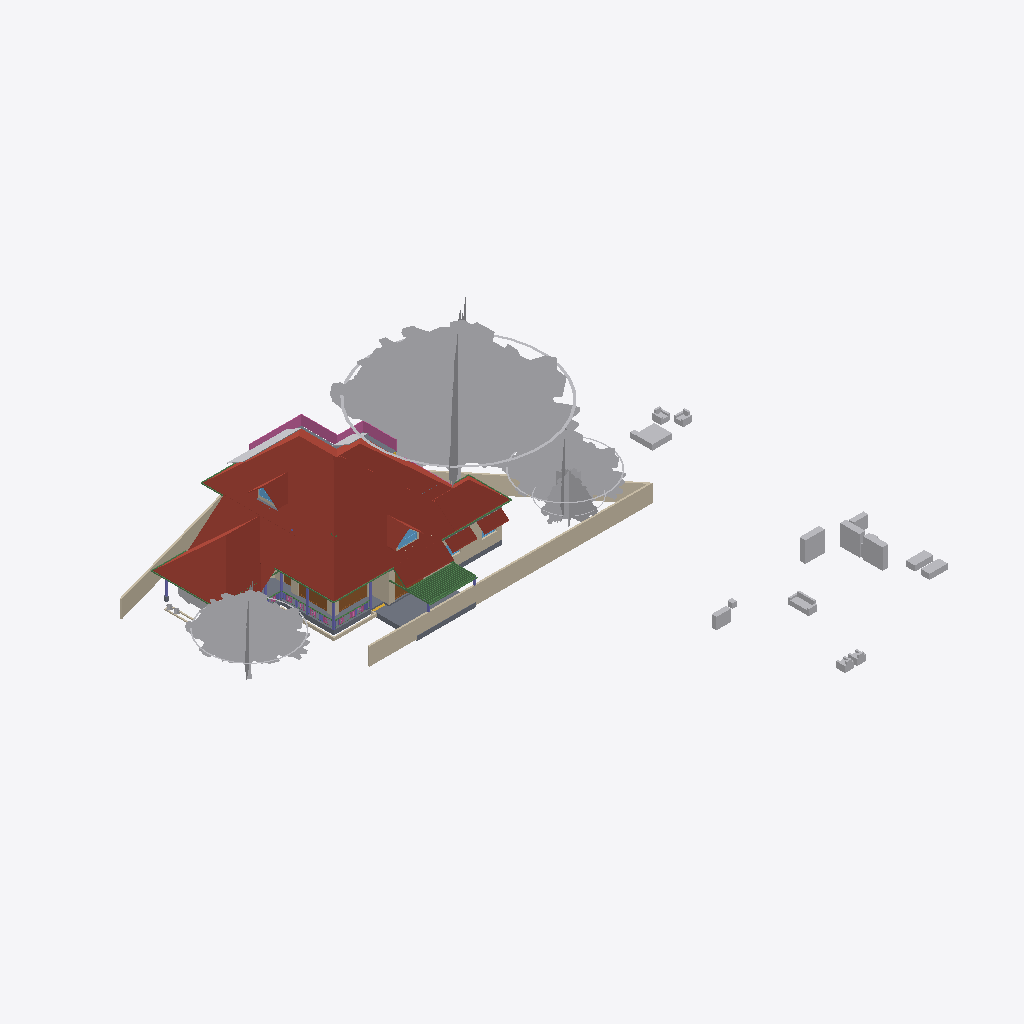
Isometric view of an IFC building model (IFC-SPF (STEP), schema IFC4X3, length unit metre), seen from the south-west, elements coloured by IFC class: 40 beams (green), 31 other elements (light grey), 14 walls (beige), 11 roofs (red-brown), 5 slabs (grey), 5 columns (violet), 4 doors (brown), 4 windows (light blue), 3 railings (pink), 1 stair flight (yellow).
Extent 49.6 m × 48.1 m × 16.1 m (x, y, z). Storeys (5): 00 at 0.00 m; GF at 0.45 m; GF Lintel at 2.50 m; FF at 3.45 m; SF at 6.45 m. Elements (487): 123 IfcColumn, 107 IfcBeam, 88 IfcWall, 44 IfcFurniture, 23 IfcRailing, 21 IfcDoor, 21 IfcWindow, 16 IfcSanitaryTerminal, 13 IfcRoof, 8 IfcSlab, 8 IfcSolarDevice, 6 IfcGeographicElement.

HEADER;
FILE_DESCRIPTION(('ViewDefinition[DesignTransferView]'),'2;1');
FILE_NAME('AnilIFC.ifc','2025-01-17T21:42:37+05:30',(''),(''),'IfcOpenShell 0.8.0','Bonsai 0.8.0','');
FILE_SCHEMA(('IFC4X3'));
ENDSEC;
DATA;
#1=IFCPROJECT('0$WNUybvfAYORhaB4XNFsz',$,'My Project',$,$,$,$,(#14,#26),#9);
#30=IFCSITE('3M0IN1zgbAER3qQbvbHEyN',$,'My Site',$,$,#21593,$,$,$,$,$,$,$,$);
#2446=IFCSITE('1Q_c7uVcTCngKTLSlSECoW',$,'Site',$,$,#21603,#2459,$,$,$,$,$,$,$);
#36=IFCBUILDING('1$IA7hdqP7iPKszbJPMQXv',$,'My Building',$,$,#21598,$,$,$,$,$,$);
#42=IFCBUILDINGSTOREY('2kIwN_l2HEff17hxWulS$t',$,'00',$,$,#21448,$,$,$,$);
#96=IFCBUILDINGSTOREY('1ytHU9NMr9xuhR6nOuParS',$,'GF',$,$,#21438,$,$,$,$);
#113=IFCBUILDINGSTOREY('02Wk4pOKz6S8OjqfsSxw3f',$,'FF',$,$,#26578,$,$,$,$);
#12120=IFCBUILDINGSTOREY('30jjxh13H5ZfRPWBSBUv3P',$,'GF Lintel',$,$,#21443,$,$,$,$);
#63201=IFCBUILDINGSTOREY('29$z2S3$n8RvRPKj7iW$sZ',$,'SF',$,$,#63429,$,$,$,$);
#76414=IFCGEOGRAPHICELEMENT('3yHpYXuuv4XwdXdyURnwrD',$,'GeographicElement',$,$,#76478,#76427,$,$);
#31270=IFCROOF('2bm1M_pM175B1$rsd2bckk',$,'Roof',$,$,#31271,#31334,$,.HIP_ROOF.);
#6104=IFCROOF('2ilc2v$8T1nRjOn1sVtEDZ',$,'Roof',$,$,#26633,#6136,$,.HIP_ROOF.);
#76080=IFCGEOGRAPHICELEMENT('1Kn2DSpxv9E9HjkJzcHHWY',$,'GeographicElement',$,$,#76241,#76112,$,$);
#15105=IFCWALL('2$tbsWQJT3PftHdFdSZRzF',$,'Wall',$,$,#70658,#15116,$,$);
#76381=IFCGEOGRAPHICELEMENT('2pfiLi3vv79x_8U6RE3CYp',$,'GeographicElement',$,$,#76413,#76449,$,$);
#11317=IFCROOF('0tZxqoRpT0heYauCIpCjgE',$,'Roof',$,$,#26638,#11349,$,.HIP_ROOF.);
#15427=IFCROOF('3ipLc_Ohv0MhYh4EAcUk8X',$,'Roof',$,$,#15533,#15438,$,$);
#31371=IFCROOF('0ChLQk$5r95uZIXH0ZrAOO',$,'Roof',$,$,#37074,#31403,$,.GABLE_ROOF.);
#74869=IFCGEOGRAPHICELEMENT('3qyTpdBrLCaxCPBVEhKmZp',$,'GeographicElement',$,$,#76320,#74901,$,$);
#14884=IFCWALL('0MuvIxI8bFFxmzWw1hEsL7',$,'Wall',$,$,#70633,#14890,$,$);
#2331=IFCSLAB('16mjUDaTv508o_jLa3Fzff',$,'Slab',$,$,#21608,#2346,$,$);
#15926=IFCSLAB('0jKIsjEsnD1OzlWHdbrHaP',$,'Slab',$,$,#76473,#15940,$,$);
#72542=IFCRAILING('3bKjReW_fEWf_wKXOUQaxn',$,'Railing',$,'FRAMELESS_PANEL',#72904,#72548,$,.USERDEFINED.);
#14147=IFCROOF('1XkNfQTfjFowUlURNxMr1o',$,'Roof.004',$,$,#57904,#14158,$,$);
#14987=IFCWALL('3QvJTaeo13jR4q00Btfvpq',$,'Wall',$,$,#70690,#14998,$,$);
#604=IFCWALL('0vQHFjq6DDjRfeuf4$xxQH',$,'Wall',$,$,#20873,#615,$,$);
#16799=IFCFURNITURE('055N_$xmX9ZQbc0CYFtvE3',$,'Furniture',$,$,#43620,#16798,$,$);
#17096=IFCFURNITURE('0yYwZAg3jFQvkxBxQ0MGp1',$,'Furniture',$,$,#43625,#17095,$,$);
#18669=IFCFURNITURE('0_rDbuDo58VxsMmqMXWGXl',$,'Furniture',$,$,#43630,#18668,$,$);
#14820=IFCROOF('1EEDnyg619iApgvq3uLgim',$,'Roof',$,$,#26653,#14833,$,.GABLE_ROOF.);
#18901=IFCFURNITURE('24hcVyXrH4tf35GE4proyw',$,'Furniture',$,$,#19201,#18900,$,$);
#64968=IFCROOF('00wtA$4sbDYBbQXDkcAZ8_',$,'Roof',$,$,#72328,#64974,$,.GABLE_ROOF.);
#17678=IFCFURNITURE('2bin7WsULDjPeLfYKRFVAv',$,'Furniture',$,$,#43680,#17677,$,$);
#13124=IFCROOF('2Wc40MyBn5PgqI1Y_x0pIx',$,'Roof',$,$,#13271,#13135,$,$);
#13272=IFCROOF('1fNnHheW1DS9OM80bg67kK',$,'Roof',$,$,#13332,#13283,$,$);
#18864=IFCFURNITURE('3pKgwG2ITCbQ1PcX8XbhFK',$,'Furniture',$,$,#43675,#18863,$,$);
#17233=IFCFURNITURE('0T3ErBLYfCbANjLJsek21j',$,'Furniture.012',$,$,#43670,#17232,$,$);
#17045=IFCFURNITURE('3keQdM9i5FJ9JBwmsM_Qg3',$,'Furniture',$,$,#43635,#17044,$,$);
#12800=IFCDOOR('39JD$kR8X0NPRTeSE4w5EH',$,'Door',$,$,#21573,#34459,$,$,$,$,$,$);
#299=IFCWALL('3YOHcsAdT3PO$57Bo2wlO0',$,'Wall',$,$,#20903,#310,$,$);
#34346=IFCDOOR('0OUxOPs7zFRAy3HKSliQuy',$,'Door',$,$,#34451,#34378,$,$,$,$,$,$);
#63057=IFCSLAB('0eAhenHX9DvPRSvkMcPwlS',$,'Slab',$,$,#64909,#63073,$,$);
#9759=IFCVEHICLE('1oADfEVWn0tPCUY0EM8eBG',$,'Vehicle',$,$,#44509,#9791,$,$);
#18827=IFCFURNITURE('0zixzxSUv7NBPjkhBn6BwL',$,'Furniture',$,$,#19191,#18826,$,$);
#17439=IFCFURNITURE('076SYXiXP7jhnOyre$gCoP',$,'Furniture',$,$,#19176,#17438,$,$);
#17328=IFCFURNITURE('3InpbPAMj2MBzrSOMYlvHV',$,'Furniture',$,$,#43640,#17327,$,$);
#17513=IFCFURNITURE('0VTCb1Evn558OH68N69Eaz',$,'Furniture',$,$,#43655,#17512,$,$);
#57537=IFCWALL('0RVWYaWSX1oeXNJZV9D28p',$,'Wall',$,$,#58854,#57548,$,$);
#17365=IFCFURNITURE('0Tjm9jror8bPxG689sHAj8',$,'Furniture',$,$,#43650,#17364,$,$);
#69192=IFCWINDOW('3gfht8fMP7JfEBXvWhCim9',$,'Window',$,$,#69259,#69223,$,$,$,$,$,$);
#12250=IFCDOOR('2BRBKprhj7ox11yrDLu5ws',$,'Door',$,$,#21568,#36046,$,$,$,$,$,$);
#57461=IFCWALL('22p$gjPlf4_fmH50hLiwEg',$,'Wall',$,$,#58836,#57472,$,$);
#268=IFCWALL('2RgLl6fRz15frDI_PC4t9e',$,'Wall',$,$,#20848,#279,$,$);
#72261=IFCROOF('17LfyVmfD9WPyBvgIzOJQI',$,'Roof.004',$,$,#72909,#72278,$,$);
#60995=IFCBEAM('1FTpcMGGL2n8PceFie_U$1',$,'Beam',$,$,#61039,#61006,$,$);
#62755=IFCBEAM('1aSVv8HwX56wZQn_oG$9rN',$,'Beam',$,$,#63051,#62766,$,$);
#59556=IFCBEAM('3DacxyAcb1rgkIRB6bKKvQ',$,'Beam',$,$,#59852,#59567,$,$);
#59682=IFCBEAM('0V2GHbJjfFLAdRNeeuYlrk',$,'Beam',$,$,#59896,#59693,$,$);
#59897=IFCBEAM('281e41i4XAn8FRYAA9Vr36',$,'Beam',$,$,#60203,#59908,$,$);
#63740=IFCSOLARDEVICE('1CxKK0ARjESwlyTgw2PHYK',$,'SolarDevice',$,$,#64934,#63757,$,$);
#63781=IFCSOLARDEVICE('2dp7KKOZT2ofoSyi8vVmrG',$,'SolarDevice',$,$,#64944,#63798,$,$);
#13296=IFCBEAM('01KK717m96$gtpPFfcDtx3',$,'Beam',$,$,#58135,#13307,$,$);
#69262=IFCWINDOW('1a6X87O6z3_eeFU_zih351',$,'Window',$,$,#69344,#69293,$,$,$,$,$,$);
#63722=IFCSOLARDEVICE('0DxOB6FuTFKvp4U7QPKTEJ',$,'SolarDevice',$,$,#64929,#63739,$,$);
#58608=IFCBEAM('2HAkqdXEX00x3EY8IiHZ6E',$,'Beam',$,$,#58660,#58619,$,$);
#63626=IFCSOLARDEVICE('2Y76QvoJn31vj68BUPbVKA',$,'SolarDevice',$,$,#63762,#63658,$,$);
#63704=IFCSOLARDEVICE('0okDAOKnrFeeNvHcwWiVvX',$,'SolarDevice',$,$,#64924,#63721,$,$);
#573=IFCWALL('2Qu9Lk0Sn4FwvPmybXWNcw',$,'Wall',$,$,#20893,#584,$,$);
#10129=IFCCOLUMN('0cLXe2mTLE_wJoOhfD9hjV',$,'Column',$,$,#38368,#10140,$,$);
#63686=IFCSOLARDEVICE('1E3Ei46L9EEA1iA6mP8CQj',$,'SolarDevice',$,$,#64919,#63703,$,$);
#60224=IFCCOLUMN('21fg78kT96Ze2S49XLk00m',$,'Column',$,$,#61872,#60235,$,$);
#43104=IFCCOLUMN('0AKTXMY8H7_vEpAjoEnuCB',$,'Column',$,$,#43156,#43115,$,$);
#63668=IFCSOLARDEVICE('0_WzWvePX97uU6AQGcAbrx',$,'SolarDevice',$,$,#64914,#63685,$,$);
#17715=IFCFURNITURE('1K5CC3v$51_RkeRHCfWF1K',$,'Furniture',$,$,#43660,#17714,$,$);
#10157=IFCCOLUMN('0bIFF5SBjDoRMG3rDoukFJ',$,'Column',$,$,#21473,#10168,$,$);
#63763=IFCSOLARDEVICE('0sbehsvlv2BBKRocMApBQb',$,'SolarDevice',$,$,#64939,#63780,$,$);
#72671=IFCBEAM('2zub4Ha99Aj9oO_EQOFtU0',$,'Beam',$,$,#72731,#72682,$,$);
#69450=IFCWALL('2eUL8cGAP6uQzb5Eg5WmIF',$,'Wall',$,$,#69451,#69491,$,$);
#60117=IFCBEAM('3bqZtw9y1C_O9nFHnZu1hH',$,'Beam',$,$,#74411,#60128,$,$);
#44653=IFCSLAB('3rFgv04XT5ZuwL3FGQfYIr',$,'Slab',$,$,#72333,#44667,$,$);
#48854=IFCBEAM('3U47t32W1D9x3RIjIi17rc',$,'Beam',$,$,#49173,#48865,$,$);
#61135=IFCBEAM('2tDWwdP3v1XvrEdXuWt_Le',$,'Beam',$,$,#63992,#61146,$,$);
#57823=IFCBEAM('3QbwolLVj4LRdmNMJIW_xJ',$,'Beam',$,$,#57876,#57834,$,$);
#7729=IFCDOOR('37XBfoiR9CC8Z2aqM4SSLX',$,'Door',$,$,#60954,#60802,$,2.5,1.0,$,.SINGLE_SWING_RIGHT.,$);
#17157=IFCFURNITURE('3SbcOvQD51GhDFdMrfJy7o',$,'Furniture',$,$,#19091,#17156,$,$);
#73000=IFCWALL('3z7g50jMX4Rh8$1_kKCMxL',$,'Wall',$,$,#75294,#73011,$,$);
#2418=IFCSLAB('2zuPSYDAL5VgmGKHnYEo6Y',$,'Slab',$,$,#29181,#2429,$,$);
#2514=IFCCOLUMN('04srOHgFnESv2c7W4nx5bc',$,'Column',$,$,#21458,#2527,$,$);
#46635=IFCBEAM('3Lvc65Yob7Th3TJpookrA_',$,'Beam',$,$,#57709,#46650,$,$);
#46791=IFCBEAM('3G4gKx4T54qBGVXD1IodLa',$,'Beam',$,$,#57804,#46806,$,$);
#57181=IFCBEAM('3gr7gNze17duRIPudWWKXC',$,'Beam',$,$,#57809,#57192,$,$);
#46271=IFCBEAM('3Kg0bQx3T82xw_5BCqPgen',$,'Beam',$,$,#57724,#46286,$,$);
#46375=IFCBEAM('2N4f4Ft1jBpuaXbQbehVEW',$,'Beam',$,$,#57739,#46390,$,$);
#46219=IFCBEAM('2YDLE6sWX9SOswCoCwWQlu',$,'Beam',$,$,#57754,#46234,$,$);
#46245=IFCBEAM('3Gj0qMYbXECuyxExAZC1oC',$,'Beam',$,$,#57759,#46260,$,$);
#46739=IFCBEAM('0m6LZCNPDE4B$t2KTPOVVz',$,'Beam',$,$,#57769,#46754,$,$);
#46505=IFCBEAM('1CJibMQVrD4xPh6rdBZT8T',$,'Beam',$,$,#57784,#46520,$,$);
#46401=IFCBEAM('17gFKXTsPBBQESWgw2qFV7',$,'Beam',$,$,#57694,#46416,$,$);
#46349=IFCBEAM('0ajWs3JVH3lQYWAvX5luTZ',$,'Beam',$,$,#57699,#46364,$,$);
#46661=IFCBEAM('3WSC0YtA17aeLXukKQ906M',$,'Beam',$,$,#57714,#46676,$,$);
#46609=IFCBEAM('0Q9lekj0D17OLkj7HnrxYR',$,'Beam',$,$,#57719,#46624,$,$);
#46765=IFCBEAM('1khqmyWYb14BY9WnzwbHb8',$,'Beam',$,$,#47733,#46780,$,$);
#46531=IFCBEAM('2qebY2Z2vDJ8Q7Y$3nOueX',$,'Beam',$,$,#57749,#46546,$,$);
#46453=IFCBEAM('3Ze9o2toH98eszSsHlFS4B',$,'Beam',$,$,#57789,#46468,$,$);
#46479=IFCBEAM('2T25hhB9nFs9bI14GhyJSi',$,'Beam',$,$,#57799,#46494,$,$);
#46323=IFCBEAM('36OPnh85z1FxKbHPnvH3J2',$,'Beam',$,$,#57704,#46338,$,$);
#46557=IFCBEAM('10QuhI6x5DteZ1O$jmHqx6',$,'Beam',$,$,#57729,#46572,$,$);
#46193=IFCBEAM('1N3Zhx$Yj9dOzKcV60m5T2',$,'Beam',$,$,#57764,#46208,$,$);
#46713=IFCBEAM('3sIVYDyMvDFe8T1EXJgi78',$,'Beam',$,$,#57774,#46728,$,$);
#46427=IFCBEAM('0Y2weYL9LD8vLp1lP9i0RQ',$,'Beam',$,$,#57794,#46442,$,$);
#9845=IFCBEAM('2GaElzDELAMf9uZ0HgoOwe',$,'Beam',$,$,#57175,#9844,$,$);
#46583=IFCBEAM('091sEMeHv4UxKrTxN3k09b',$,'Beam',$,$,#57734,#46598,$,$);
#46297=IFCBEAM('2sxyRD23T1Yw7YOhnU$9Ka',$,'Beam',$,$,#57744,#46312,$,$);
#46687=IFCBEAM('02Sm7iazf1BROlSlYmXpA3',$,'Beam',$,$,#57779,#46702,$,$);
#900=IFCWALL('1fOjCHp7n9IvAaRIenRr6l',$,'Wall',$,$,#20918,#911,$,$);
#53022=IFCBEAM('0lKseJo1n4YASRH6Y4ypCb',$,'Beam',$,$,#53292,#53033,$,$);
#61050=IFCBEAM('2_UtogaNv4kggKwHc4OdY3',$,'Beam',$,$,#61264,#61061,$,$);
#38948=IFCWALL('0ipxxeBA962ABePks$Jpav',$,'Wall',$,$,#75326,#38979,$,$);
#37165=IFCWALL('1jv1$ib1XDYuoVZOluvqnT',$,'Wall',$,$,#37380,#37171,$,$);
#12426=IFCWINDOW('2habVzn5L6_PTFJWWyAnt3',$,'Window',$,$,#19987,#33227,$,$,$,$,$,$);
#18714=IFCFURNITURE('0sWiAZchD9CQr_lkdFZUTW',$,'Furniture',$,$,#43645,#18713,$,$);
#75008=IFCGEOGRAPHICELEMENT('2Z1AFHgtH7c8J8NEZ9ijU5',$,'GeographicElement',$,$,#75331,#75040,$,$);
#75332=IFCGEOGRAPHICELEMENT('39dVPY_Mz6kfNvz55NPwXT',$,'GeographicElement',$,$,#76343,#75345,$,$);
#15970=IFCSTAIRFLIGHT('1zHrWCwoH2Gge8QEURBHHz',$,'StairFlight',$,$,#21483,#16200,$,2,1,0.150000005960464,0.25,.STRAIGHT.);
#12346=IFCWINDOW('0zYJNjOTb6Oelsb$WsOYpt',$,'Window',$,$,#12959,#33204,$,$,$,$,$,$);
#53538=IFCRAILING('1FeZyPcPrCfQPZaO6cFIfP',$,'Railing',$,$,#53914,#53551,$,$);
#64539=IFCRAILING('0DvFksG_94yOnkzD5IW9CG',$,'Railing',$,'FRAMELESS_PANEL',#64949,#64557,$,.USERDEFINED.);
ENDSEC;